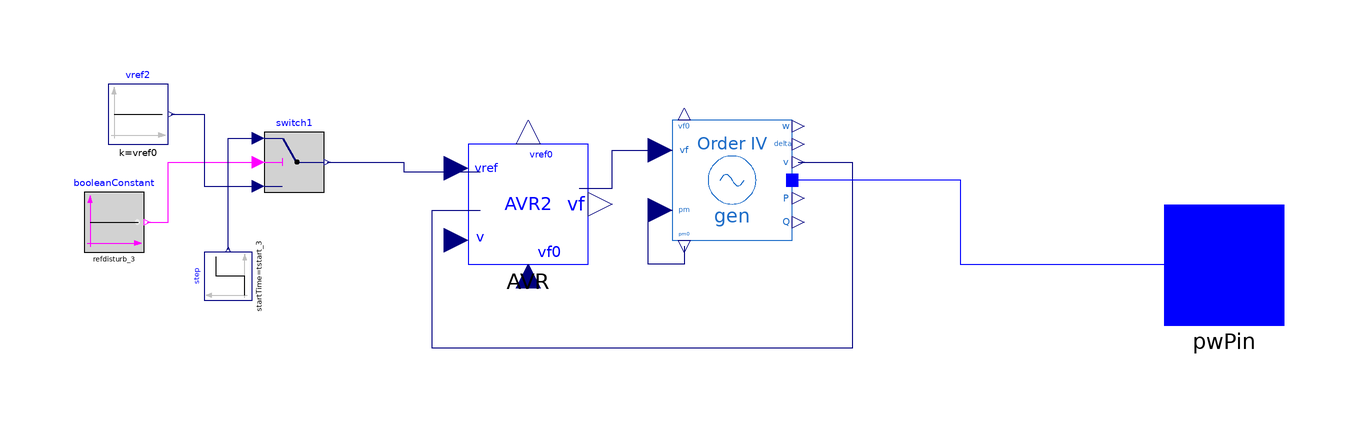

This picture is the connection diagram that the Modelica source below describes through its graphical annotations.

model Gen3
  extends OpenIPSL.Electrical.Essentials.pfComponent;
  parameter Real vf0=1.079018784709528;
  parameter Real vref0=1.095077501312303;
  parameter Real height_3 annotation (Dialog(group="AVR Disturbance"));
  parameter Real tstart_3 annotation (Dialog(group="AVR Disturbance"));
  parameter Boolean refdisturb_3 annotation (Dialog(group="AVR Disturbance"));
  OpenIPSL.Electrical.Machines.PSAT.Order4 gen(
    Sn=100,
    ra=0,
    xd=0.1460,
    xq=0.0969,
    xd1=0.0608,
    xq1=0.0969,
    Td10=8.96,
    Tq10=0.310,
    V_b=V_b,
    V_0=V_0,
    P_0=P_0,
    Q_0=Q_0,
    M=47.28,
    D=0,
    Vn=16.5,
    angle_0=angle_0) annotation (Placement(transformation(
        extent={{-10,-10},{10,10}},
        rotation=0,
        origin={28,14})));
  OpenIPSL.Electrical.Controls.PSAT.AVR.AVRTypeII AVR(
    vrmin=-5,
    vrmax=5,
    v0=V_0,
    vf0=vf0,
    vref0=vref0,
    Ka=20,
    Ta=0.2,
    Kf=0.063,
    Tf=0.35,
    Ke=1,
    Te=0.314,
    Tr=0.001,
    Ae=0.0039,
    Be=1.555) annotation (Placement(transformation(
        extent={{-10,-10},{10,10}},
        rotation=0,
        origin={-6,10})));
  Modelica.Blocks.Sources.Constant vref2(k=vref0) annotation (Placement(transformation(
        extent={{-5,-5},{5,5}},
        rotation=0,
        origin={-71,25})));
  Modelica.Blocks.Sources.Step step(
    startTime=tstart_3,
    height=height_3,
    offset=vref0) annotation (Placement(transformation(
        extent={{-4,-4},{4,4}},
        rotation=90,
        origin={-56,-2})));
  Modelica.Blocks.Logical.Switch switch1 annotation (Placement(transformation(extent={{-50,12},{-40,22}})));
  Modelica.Blocks.Sources.BooleanConstant booleanConstant(k=refdisturb_3) annotation (Placement(transformation(extent={{-80,2},{-70,12}})));
  OpenIPSL.Connectors.PwPin pwPin annotation (Placement(transformation(extent={{100,-10},{120,10}})));
  //Real P_MW;
  //Real Q_MVA;
equation
  //P_MW = gen.P*S_b;
  //Q_MVA = gen.Q*S_b;
  connect(gen.v, AVR.v) annotation (Line(
      points={{39,17},{48,17},{48,-14},{-22,-14},{-22,9},{-14,9}},
      color={0,0,127},
      smooth=Smooth.None));
  connect(switch1.y, AVR.vref) annotation (Line(points={{-39.5,17},{-26.75,17},{-26.75,15.4},{-14,15.4}}, color={0,0,127}));
  connect(booleanConstant.y, switch1.u2) annotation (Line(points={{-69.5,7},{-66,7},{-66,17},{-51,17}}, color={255,0,255}));
  connect(vref2.y, switch1.u3) annotation (Line(points={{-65.5,25},{-60,25},{-60,13},{-51,13}}, color={0,0,127}));
  connect(step.y, switch1.u1) annotation (Line(points={{-56,2.4},{-56,21},{-51,21}}, color={0,0,127}));
  connect(gen.p, pwPin) annotation (Line(points={{39,14.0496},{66,14.0496},{66,0},{110,0}}, color={0,0,255}));
  connect(AVR.vf, gen.vf) annotation (Line(points={{2.5,12.6},{8,12.6},{8,19},{18,19}}, color={0,0,127}));
  connect(gen.pm0, gen.pm) annotation (Line(points={{20,3},{20,0},{14,0},{14,9},{18,9}}, color={0,0,127}));
  annotation (
    Diagram(coordinateSystem(preserveAspectRatio=false, extent={{-100,-100},{100,100}})),
    Icon(coordinateSystem(preserveAspectRatio=false, extent={{-100,-100},{100,100}}), graphics={Ellipse(extent={{-100,-100},{100,100}}, lineColor={28,108,200}),Line(points={{-60,-20},{-20,20},{20,-20},
          {60,20}}, color={28,108,200}),Text(
          extent={{-34,-32},{38,-52}},
          lineColor={28,108,200},
          fillColor={0,0,255},
          fillPattern=FillPattern.Solid,
          textString="%name"),Text(
          extent={{62,106},{134,68}},
          lineColor={238,46,47},
          fillColor={0,0,255},
          fillPattern=FillPattern.Solid,
          textString=DynamicSelect("0.0", String(P_MW, significantDigits=3))),Text(
          extent={{62,-70},{134,-108}},
          lineColor={0,255,0},
          fillColor={0,0,255},
          fillPattern=FillPattern.Solid,
          textString=DynamicSelect("0.0", String(Q_MVA, significantDigits=3)))}),
    Documentation(revisions="<html>
<!--DISCLAIMER-->
<p>OpenIPSL:</p>
<p>Copyright 2016 SmarTS Lab (Sweden)</p>
<ul>
<li>SmarTS Lab, research group at KTH: <a href=\"https://www.kth.se/en\">https://www.kth.se/en</a></li>
</ul>
<p>The authors can be contacted by email: <a href=\"mailto:luigiv@kth.se\">luigiv@kth.se</a></p>

<p>This Source Code Form is subject to the terms of the Mozilla Public License, v. 2.0. </p>
<p>If a copy of the MPL was not distributed with this file, You can obtain one at <a href=\"http://mozilla.org/MPL/2.0/\"> http://mozilla.org/MPL/2.0</a>.</p>

<p></p>
<p>iPSL:</p>
<p>Copyright 2015-2016 RTE (France), SmarTS Lab (Sweden), AIA (Spain) and DTU (Denmark)</p>
<ul>
<li>RTE: <a href=\"http://www.rte-france.com\">http://www.rte-france.com</a></li>
<li>SmarTS Lab, research group at KTH: <a href=\"https://www.kth.se/en\">https://www.kth.se/en</a></li>
<li>AIA: <a href=\"http://www.aia.es/en/energy\"> http://www.aia.es/en/energy</a></li>
<li>DTU: <a href=\"http://www.dtu.dk/english\"> http://www.dtu.dk/english</a></li>
</ul>
<p>The authors can be contacted by email: <a href=\"mailto:info@itesla-ipsl.org\">info@itesla-ipsl.org</a></p>

<p>This Source Code Form is subject to the terms of the Mozilla Public License, v. 2.0. </p>
<p>If a copy of the MPL was not distributed with this file, You can obtain one at <a href=\"http://mozilla.org/MPL/2.0/\"> http://mozilla.org/MPL/2.0</a>.</p>
</html>
"));
end Gen3;